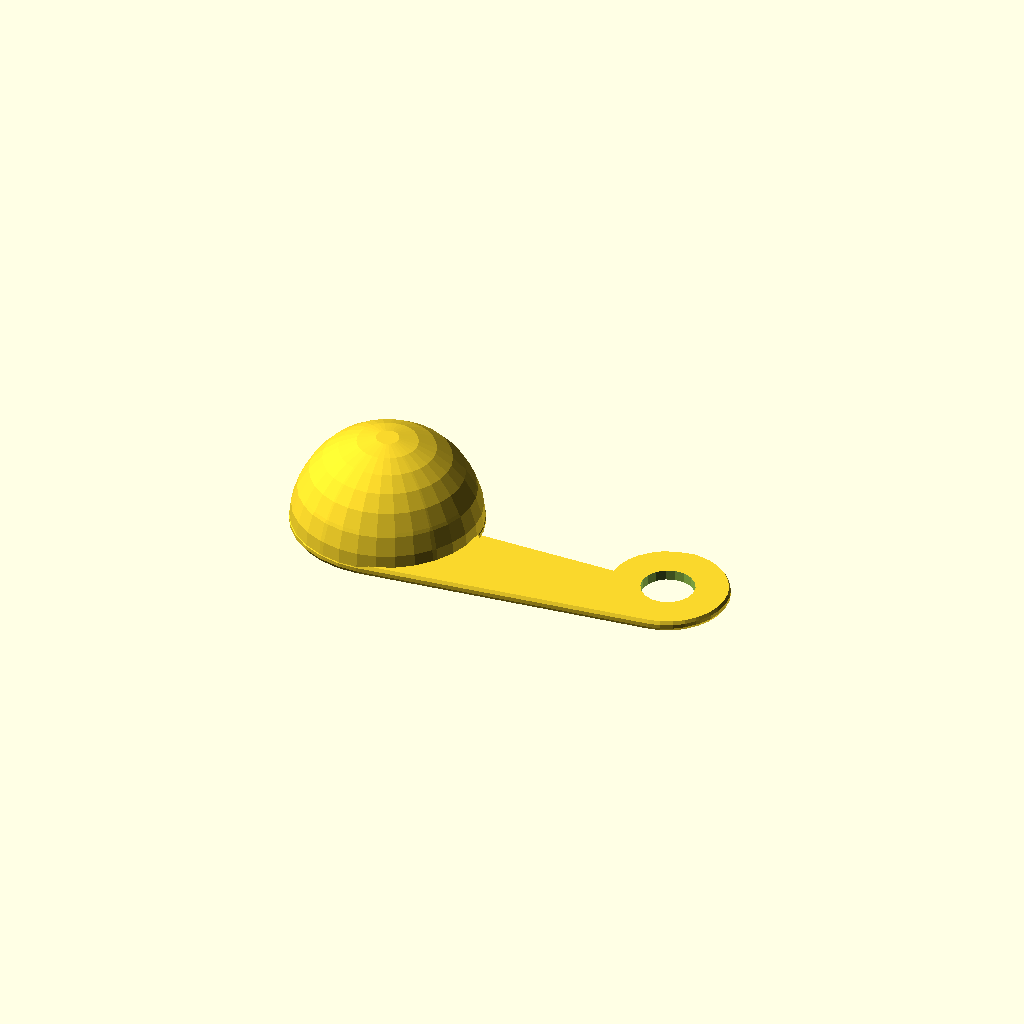
Cell 1 — every parameter at its default value.
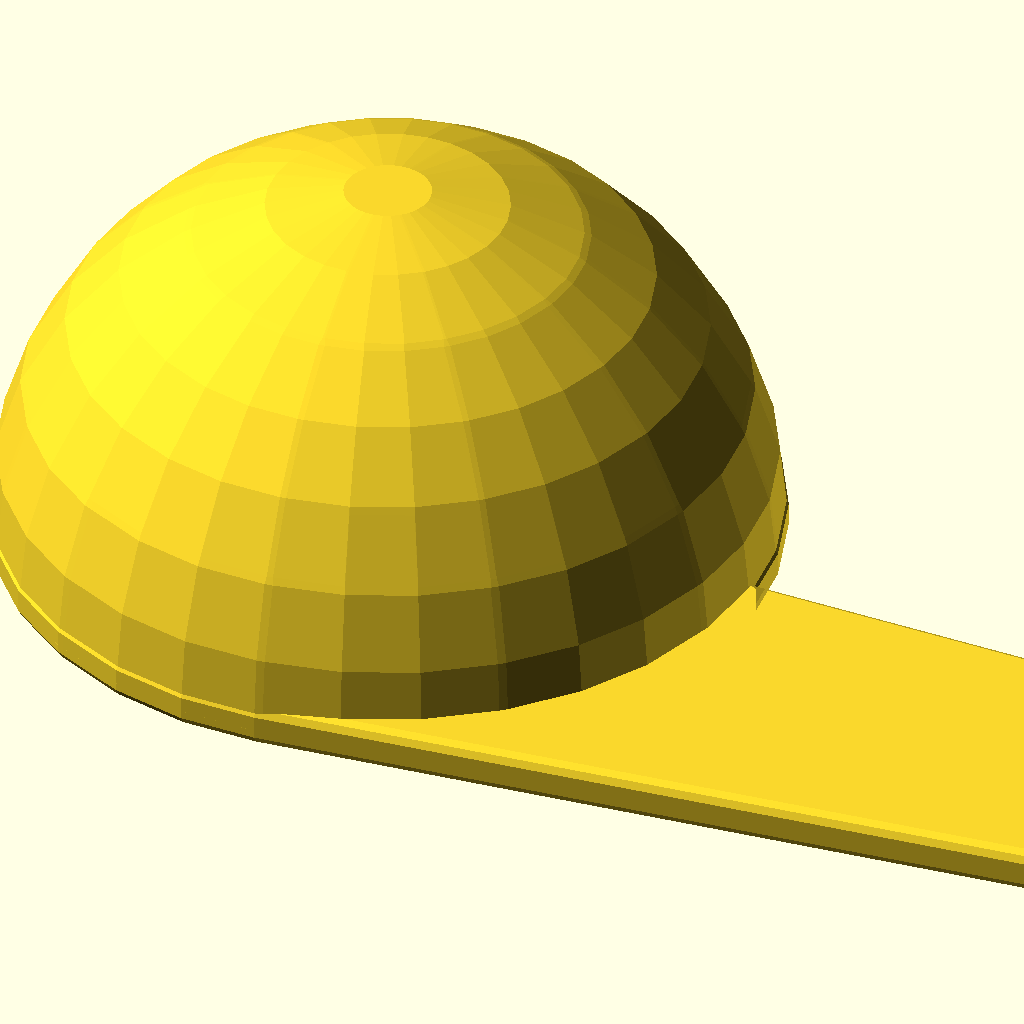
Cell 2 — size set to 1000, the other parameters unchanged.
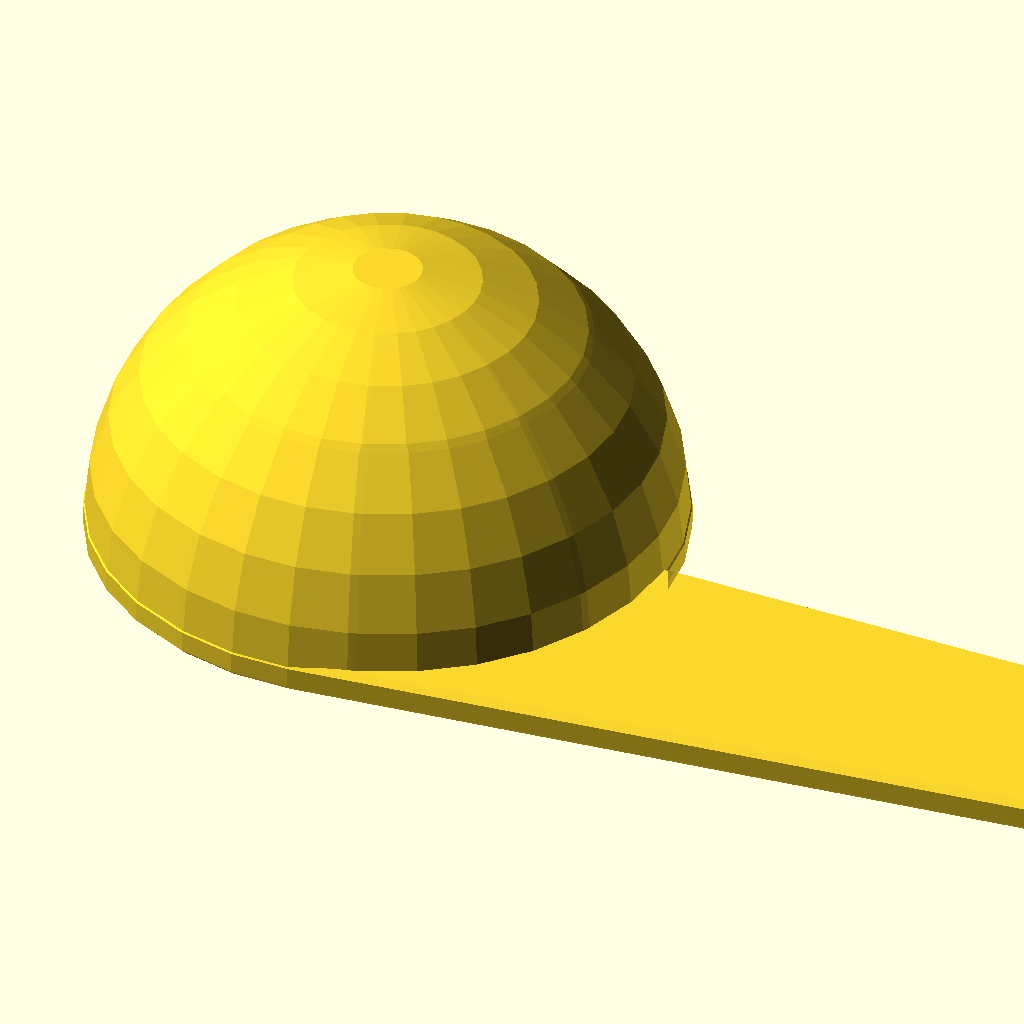
Cell 3: the same model with unit = "oz".
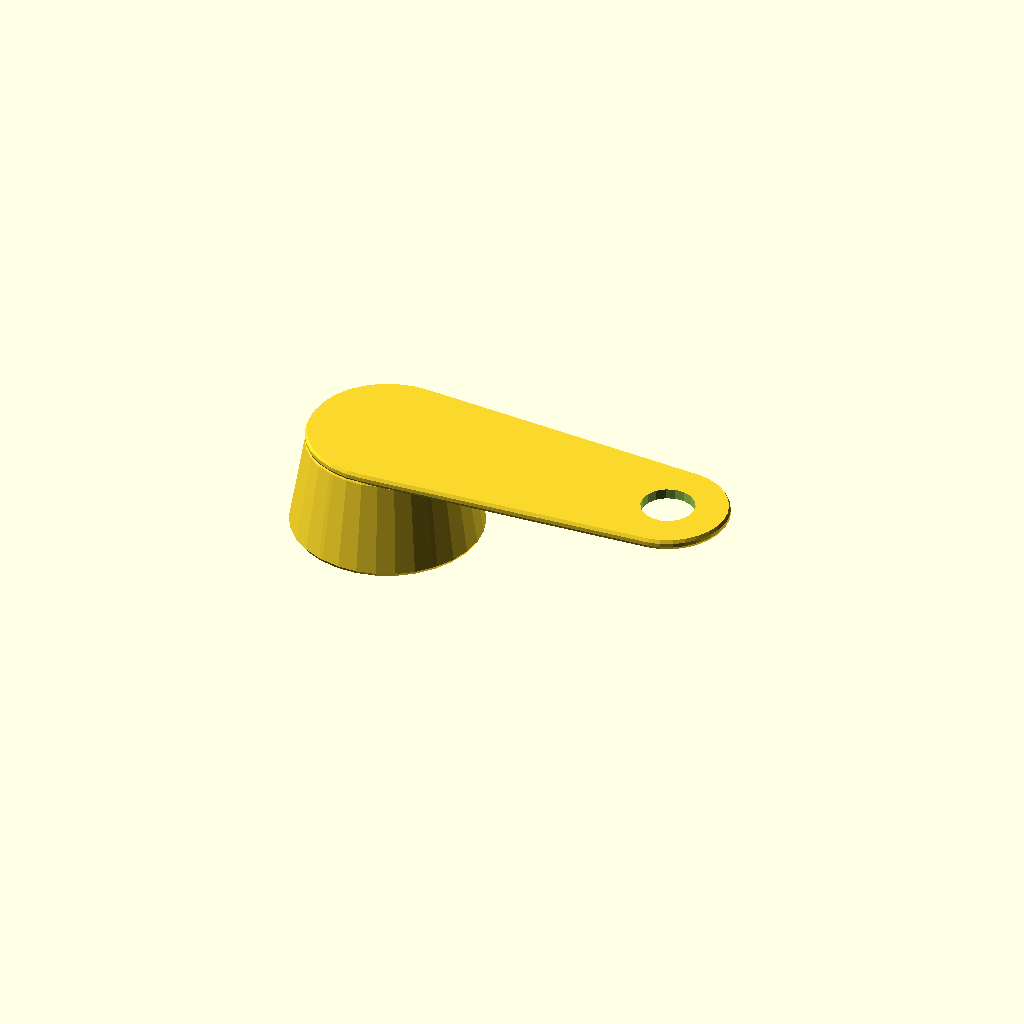
Cell 4: shape = 1 (everything else at default).
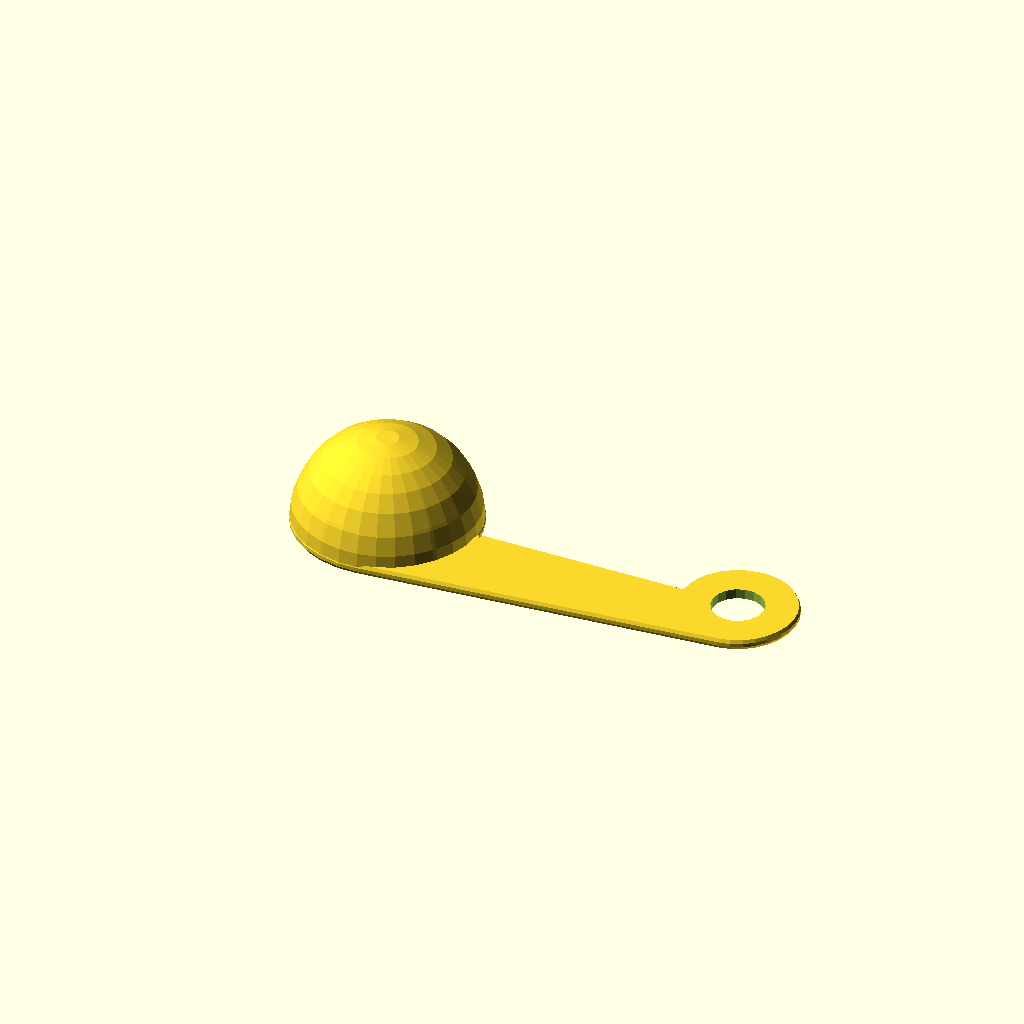
Cell 5: the same model with form_factor = 1.25.
All cells are drawn from one camera (rotation 55°, 0°, 25°, orthographic, colour scheme Cornfield), so only the parameter changes between them.
Source of the model, inputs/thingiverse/files/thing-1732223/files/yamc.03.03.scad:
/*
 Yet Another Parametric Measuring Cups
 on http://www.thingiverse.com/thing:1732223
 by fpetrac
 Licensed under the Creative Commons - Attribution - Non-Commercial license.
*/


/* 
////  the main funcion is 
////  yamc(size,unit,shape,form_factor=1) were:
    
////    unit="cl","ml","oz","mm" (mm is used to set the radius of semispere); 
////    shape=1,2,3,4 (4 different shape); 
////    form_factor= is an optional value normally is 1. It is used to realize cup series. 
    
////    See also the examples at the end of file. 
*/

//$fn=64;

//start Customizer APP frontend

//cups volume
size=15; //[1:1000]
//volume measurement unit:
unit="ml"; //[cl,ml,oz,mm]
//cups shape
shape=4; //[1:Up,2:Down,3:Sphere,4:HalfHandle]
//form factor 1 is the default It is used to realize cup series: 
form_factor=1; //[1.0,1.25,1.55,1.75,2.0]

yamc(size,unit,shape,form_factor);

//End Customizer APP frontend


function mm2mm(mm) = pow(10,(1/3*(log(mm)-log(PI*2/3))));  //return semisphere radius in mm from mm^3 volume
function ml2mm(ml) = pow(10,(1/3*(log(1000*ml)-log(PI*2/3))));//return semisphere radius in mm  from ml volume 
function cl2mm(cl) = pow(10,(1/3*(log(10000*cl)-log(PI*2/3))));//return semisphere radius in mm from cl volume 
function oz2mm(oz) = pow(10,(1/3*(log(29573.5295625*oz)-log(PI*2/3))));//return semisphere radius in mm from oz volume

function ml2M(ml) = ml2mm(ml)/24;
function cl2M(cl) = cl2mm(cl)/24;
function oz2M(oz) = oz2mm(oz)/24;



module handle1t(x,h,p=1,u="cl",f=1){    
m= u=="cl" ? cl2M(x) : u=="ml" ? ml2M(x) : u=="oz" ? oz2M(x) : u=="mm" ? x/24 : 0 ;
fsize= x>999 ? m*10 : x>99 ? m*11 : x>9 ? m*14 : m*15;
translate([0,0,h*m]){
    difference(){     
        minkowski(){
            hull() {
                translate([78*m*f,0,0]) cylinder(1*m,15*m,15*m);
                cylinder(1*m,24*m*p,24*m*p);
            }
            sphere(1*m,true);   
        }
        //normal words
        union(){
            translate([78*m*f,0,-5*m]) cylinder(10*m,7*m,7*m);
            translate([68*m*f,7*m,0.01*m]) 
                rotate([180,0,0])
                    linear_extrude(height = 2*m, center = false)
                    if(u!="mm") text(str(x,u),size=fsize,font = "Arial:style=Bold ",halign ="right");
        }
        /*//through words
      union(){
            translate([78*m*f,0,-5*m]) cylinder(10*m,7*m,7*m);
            translate([68*m*f,7*m,3*m]) 
                rotate([180,0,0])
                    linear_extrude(height = 6*m, center = false)
                    if(u!="mm") text(str(x,u),size=fsize,font = "Bauhaus93",halign ="right");
        }*/
    }
}
}


module handle2t(x,h,p=1,u="cl",f=1){
m= u=="cl" ? cl2M(x) : u=="ml" ? ml2M(x) : u=="oz" ? oz2M(x) : u=="mm" ? x/24 : 0 ;
fsize= x>999 ? m*8 : x>99 ? m*9 : x>9 ? m*11 : m*12;   
translate([0,0,h*m])
   difference(){ 
            translate([0,0,0])
                minkowski(){
                    difference(){ 
                        hull() {
                            translate([78*m*f,0,0]) cylinder(1*m,15*m,15*m);
                            cylinder(1*m,24*m,24*m);
                        }
                        difference(){
                            translate([0*m,0,-2*m]) cube([78*m*f,35*m,4*m]);
                            union(){
                                translate([78*m*f,0,-3*m]) cylinder(6*m,15*m,15*m);
                                translate([0,0,-3*m])cylinder(6*m,24*m,24*m);
                            }
                        }
                    }
                sphere(1*m,true);   
                }
               union(){
            translate([78*m*f,0,-3*m]) cylinder(6*m,7*m,7*m);
            translate([60*m*f,-2*m,0.01*m]) 
                rotate([180,0,0])
                    linear_extrude(height = 2*m, center = false)
                    if(u!="mm")text(str(x,u),size=fsize,font = "Arial:style=Bold ",halign ="right");
               } 
        }
    /*translate([60*m,-2*m,0.5*m]) 
                rotate([180,0,0])
                    linear_extrude(height = 2*m, center = false)
                    text(str(x,u),size=m*10,font = "Arial:style=Bold ",halign ="right");*/
        
}

module yamc(x,u,shape,f=1){
m= u=="cl" ? cl2M(x) : u=="ml" ? ml2M(x) : u=="oz" ? oz2M(x) : u=="mm" ? x/24 : 0 ;
    if(shape==1){
        difference(){
            minkowski(){
                cylinder(24*m,24*m,20*m);
                sphere(1*m,true);
            }
            sphere(24*m);
        }
        handle1t(x,25,20/24,u,f);   
    } else
    if(shape==2){
        difference(){
            union(){
                minkowski(){
                    cylinder(24*m,24*m,20*m);
                    sphere(1*m,true);
                }
                handle1t(x,0,1,u,f);               
            }
            sphere(24*m);
        }
   } else   
   if(shape==3){
        difference(){
            union(){
                minkowski(){
                    difference(){
                        sphere(24*m);
                        translate([0,0,-25*m]) cylinder(50*m,50*m,50*m,true);
                    }
                    sphere(1*m,true);
                }
                handle1t(x,0,1,u,f);
            }
            sphere(24*m);
        }
    }
    if(shape==4){
        difference(){
            union(){
                minkowski(){
                    difference(){
                        sphere(24*m);
                        translate([0,0,-25*m]) cylinder(50*m,50*m,50*m,true);
                    }
                    sphere(1*m,true);
                }       
                handle2t(x,0,1,u,f);
            }
            sphere(24*m);
        }
    }   
}
   





//------Example------
//yamc(2,"oz",1);
//yamc(5,"cl",2);
//yamc(10,"mm",3);
//yamc(15,"ml",4);

//Differnet Shape and unit
/*
r=8;
translate([0,0,0]) yamc(20,"cl",4);
translate([5*r,10*r,0]) yamc(2,"oz",3);
translate([9*r,18*r,0]) yamc(15,"ml",2);
translate([12*r,24*r,0]) yamc(20,"mm",1);
*/

// Normal Series
/*
t=4;
r=7;
u="cl";
translate([0,0,0]) yamc(8,u,t);
translate([0,10*r,0]) yamc(4,u,t);
translate([0,18*r,0]) yamc(2,u,t);
translate([0,25*r,0]) yamc(1,u,t);
*/


// Stakable Series
/*
t=4;
r=7;
u="cl";
translate([0,0,0])    yamc(7,u,t,1);
translate([0,10*r,0]) yamc(4,u,t,1.25);
translate([0,18*r,0]) yamc(2,u,t,1.55);
translate([0,25*r,0]) yamc(1,u,t,1.9);
*/


// Generator Normal Series
/*
t=4;
r=7;
u="ml";
translate([0,0,0])    yamc(30,u,t);
translate([0,9*r,0]) yamc(60,u,t);
translate([0,19.5*r,0]) yamc(80,u,t);
translate([0,31*r,0]) yamc(125,u,t);
translate([0,45*r,0]) yamc(250,u,t);
*/
Parameter table extracted from the source (name, type, default, range or options):
size: number, default 15, range 1 to 1000
unit: string, default "ml", options "cl", "ml", "oz", "mm"
shape: number, default 4, options 1, 2, 3, 4
form_factor: number, default 1, options 1, 1.25, 1.55, 1.75, 2
